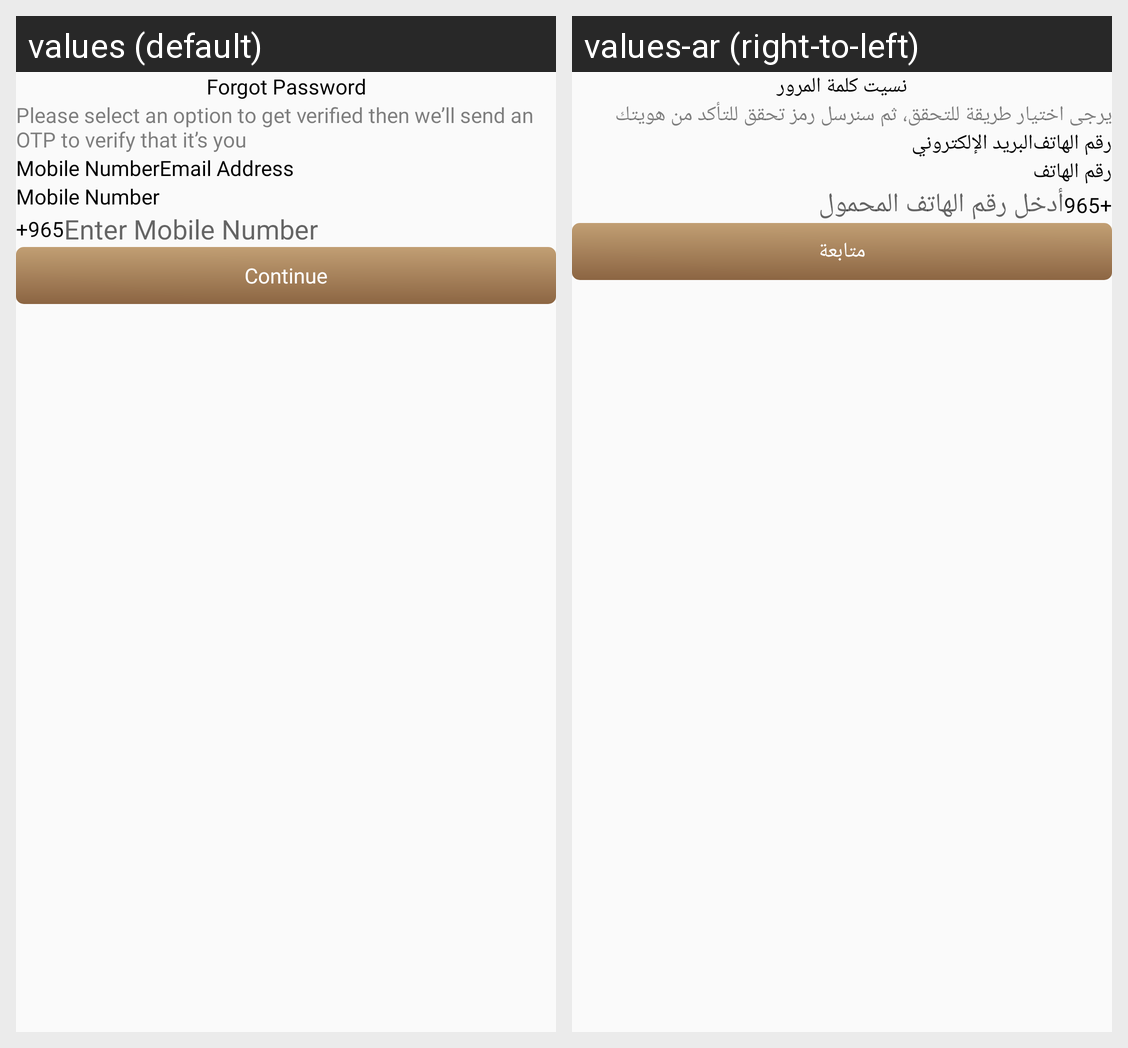

Strings drawn on this Android screen and how each of the app's shown locales translates them:
Android screen res/layout/fragment_forgot_password.xml rendered under 2 locales, left to right: values (default), values-ar (right-to-left). Device: Nexus 5 (rendered at 1080×1920; each locale shown at half size, 540×960, under a caption strip naming it); theme Theme.DesynatUser.
Strings drawn on this screen, with the default value and each locale's value (text and hints the layout hard-codes, and strings that could not be matched under every locale, appear in the picture but are not listed):

please_select_an_option_to_get_verified_then_we_ll_send_an_otp_to_verify_that_it_s_you
  values: Please select an option to get verified then we’ll send an OTP to verify that it’s you
  values-ar: يرجى اختيار طريقة للتحقق، ثم سنرسل رمز تحقق للتأكد من هويتك

mobile_number
  values: Mobile Number
  values-ar: رقم الهاتف

email_address
  values: Email Address
  values-ar: البريد الإلكتروني

enter_mobile_number
  values: Enter Mobile Number
  values-ar: أدخل رقم الهاتف المحمول

continue_text
  values: Continue
  values-ar: متابعة

forgot_password
  values: Forgot Password
  values-ar: نسيت كلمة المرور
